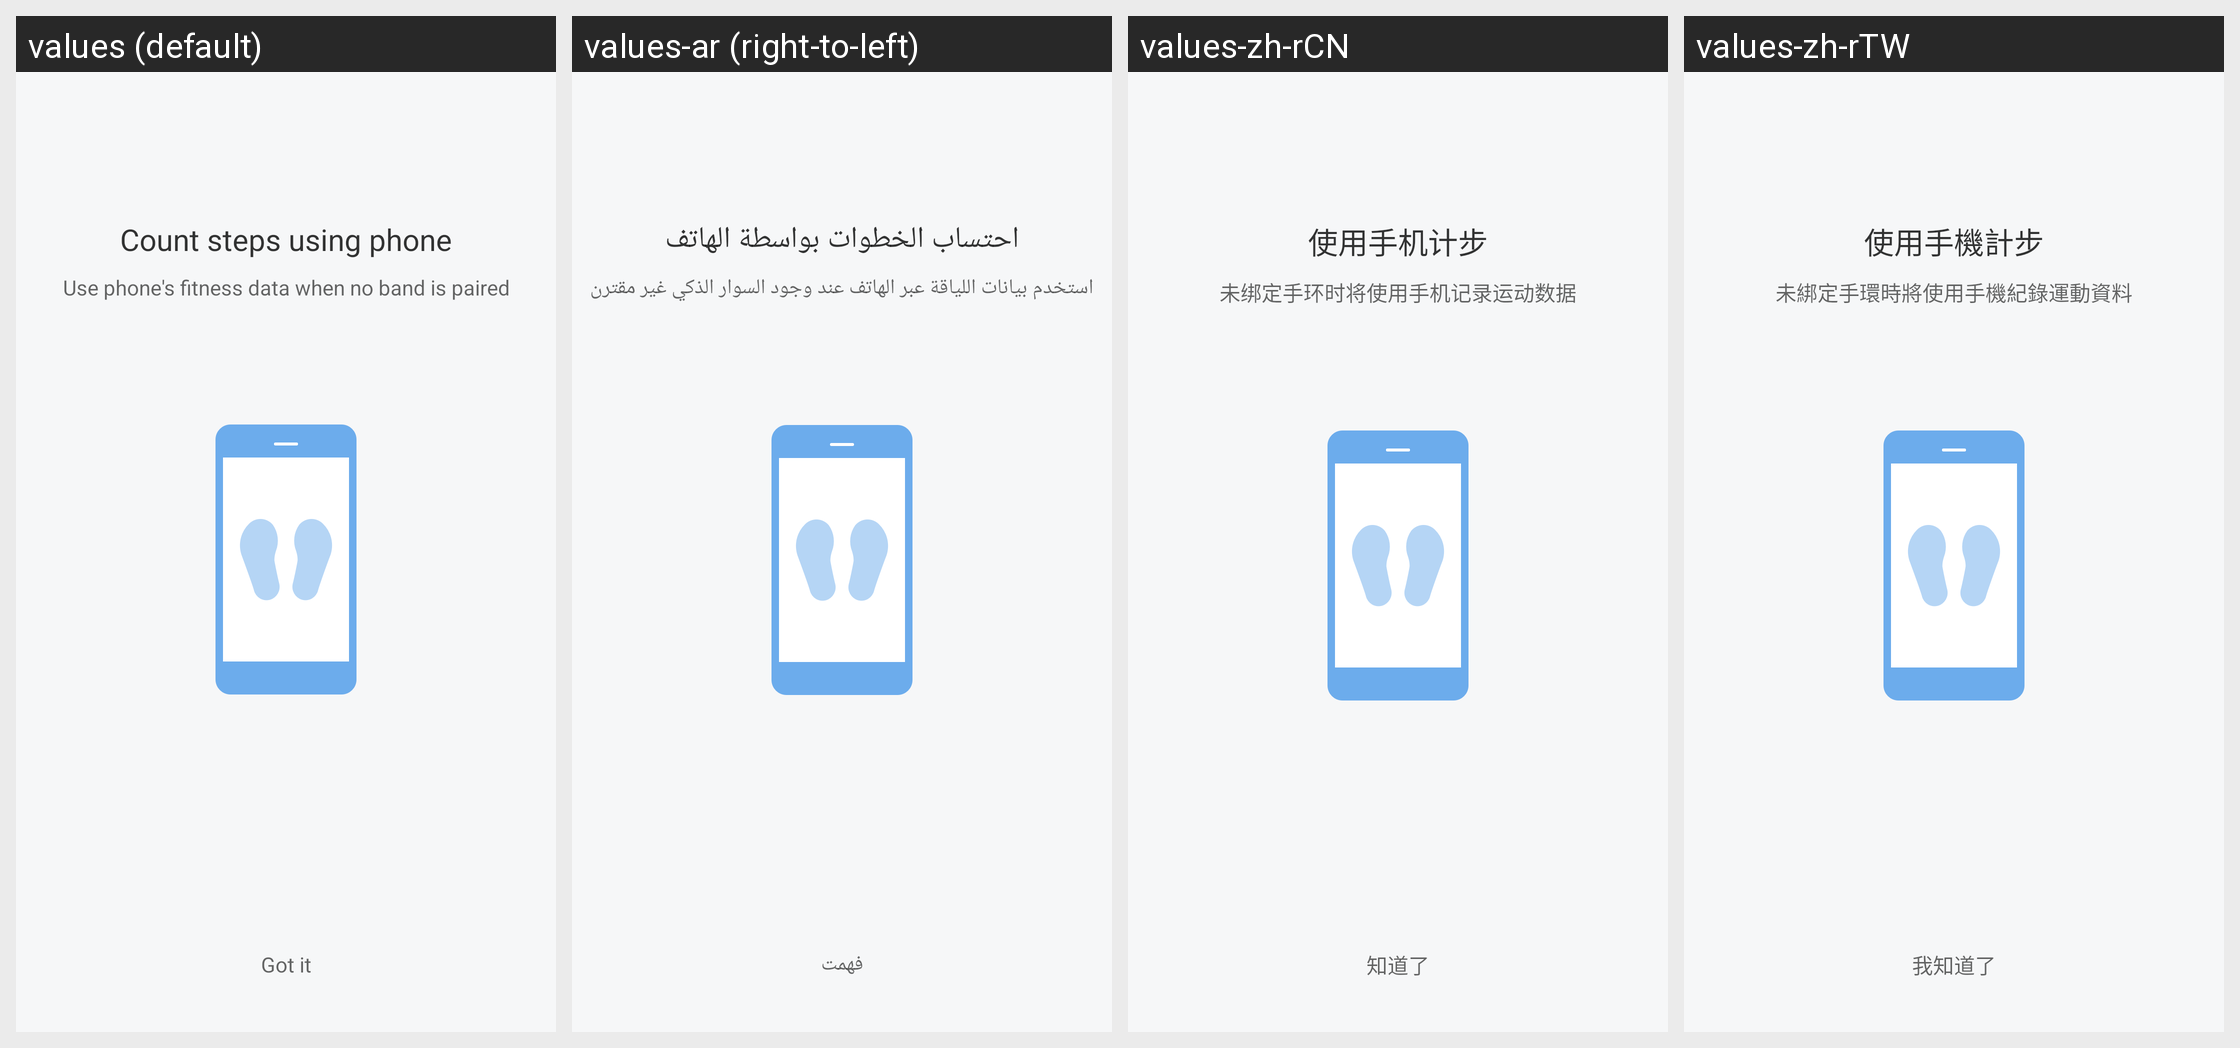

The Android screen above is rendered under several locales of the same app. Produce the string resources it draws, with the default and per-locale values.
Android screen res/layout/use_phone_layout.xml rendered under 4 locales, left to right: values (default), values-ar (right-to-left), values-zh-rCN, values-zh-rTW. Device: Nexus 5 (rendered at 1080×1920; each locale shown at half size, 540×960, under a caption strip naming it); theme FullScreenStyle.
Other locales in the repository, not shown: values-af, values-am, values-az-rAZ, values-bn, values-ca, values-cs, values-da, values-de, values-en-rAU, values-en-rGB, values-en-rIN, values-en-rSS, values-es, values-es-rES, values-es-rUS, values-et-rEE, values-eu-rES, values-fa, values-fa-rIR, values-fi, values-fr, values-fr-rCA, values-gl-rES, values-gu, values-gu-rIN, values-ha-rNG, values-hr, values-hu, values-hy-rAM, values-in, values-is-rIS, values-it, values-iw, values-iw-rIL, values-ja, values-ka-rGE, values-kk-rKZ, values-km-rKH, values-kn, values-ko, values-ky-rKG, values-lo-rLA, values-lt, values-lv, values-mk-rMK, values-ml, values-mn-rMN, values-mr, values-ms, values-ms-rMY, values-nb, values-ne-rIN, values-ne-rNP, values-nl, values-or-rIN, values-pa, values-pl, values-pt, values-pt-rBR, values-pt-rPT, values-ro, values-si-rLK, values-sk, values-sl, values-sq-rAL, values-sr, values-sv, values-sw, values-ta, values-te, values-tl, values-tr, values-ur, values-ur-rIN, values-ur-rPK, values-uz-rUZ, values-vi, values-zh-rHK, values-zu.
Strings drawn on this screen, with the default value and each locale's value (text and hints the layout hard-codes, and strings that could not be matched under every locale, appear in the picture but are not listed):

use_phone_tips1
  values: Count steps using phone
  values-ar: احتساب الخطوات بواسطة الهاتف
  values-zh-rCN: 使用手机计步
  values-zh-rTW: 使用手機計步

use_phone_tips2
  values: Use phone's fitness data when no band is paired
  values-ar: استخدم بيانات اللياقة عبر الهاتف عند وجود السوار الذكي غير مقترن
  values-zh-rCN: 未绑定手环时将使用手机记录运动数据
  values-zh-rTW: 未綁定手環時將使用手機紀錄運動資料

got_it
  values: Got it
  values-ar: فهمت
  values-zh-rCN: 知道了
  values-zh-rTW: 我知道了
